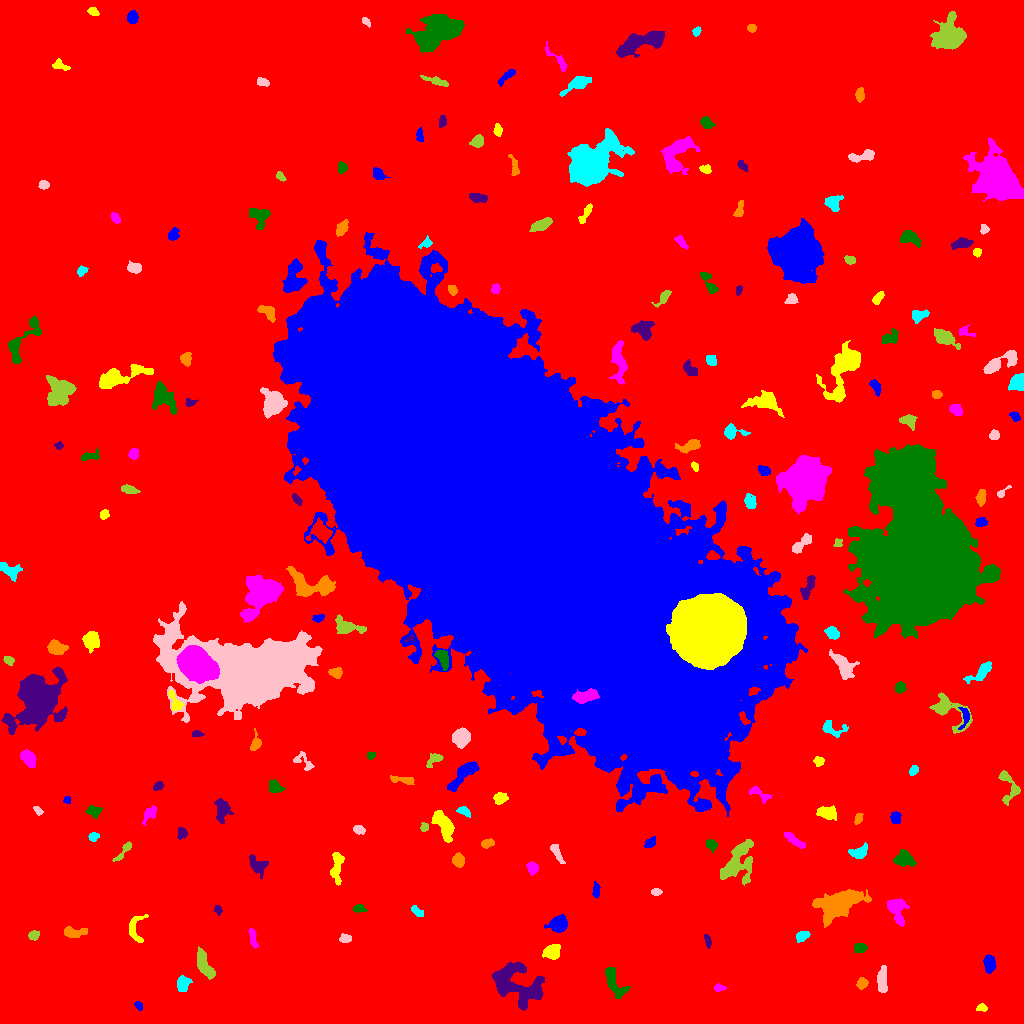

The data file committed next to this chart (first rows):
ID, X, Y, A, B, theta, total_flux, mu_max, mu_median, mu_mean, R_fwhm, R_e, R10, R90, x_start, x_end, y_start, y_end, area, greylevel
0, 524.2, 505.1, 309.3, 301.5, 0.7683, 2092945, 14.0, 2.0, 2.56, 123.5, 236.7, 90.17, 385.8, 0, 1023, 0, 1023, 817530, 2.56
1, 138.3, 17.73, 2.453, 1.63, -0.9237, 200.0, 6.0, 3.0, 3.077, 3.568, 2.585, 0.9772, 3.868, 134, 142, 13, 22, 65, 10.08
2, 981.5, 15.8, 2.62, 1.892, 0.08052, 209.0, 8.0, 2.0, 2.75, 2.111, 2.706, 0.7979, 4.297, 976, 987, 12, 20, 76, 8.75
3, 718.2, 35.54, 2.453, 1.679, 0.009669, 123.0, 4.0, 1.0, 1.597, 3.385, 2.459, 0.9772, 4.068, 714, 726, 32, 40, 77, 8.597
4, 615, 39.82, 9.768, 3.632, -1.077, 1101, 9.0, 3.0, 3.182, 4.334, 5.917, 2.111, 9.132, 605, 630, 25, 56, 346, 9.182
5, 514.4, 40.33, 14.5, 8.909, -0.5677, 4542, 10.0, 4.0, 3.869, 11.21, 10.43, 3.909, 16.65, 492, 544, 13, 62, 1174, 9.869
6, 862.1, 39.99, 2.677, 2.27, 0.8591, 318.0, 7.0, 3.0, 2.789, 3.478, 3.09, 1.128, 4.951, 856, 868, 34, 46, 114, 9.789
7, 182.2, 39, 3.71, 2.737, 1.274, 501.0, 8.0, 2.0, 2.708, 4.222, 3.868, 1.493, 6.257, 177, 192, 32, 48, 185, 10.71
8, 882.5, 42.8, 7.123, 1.966, 1.536, 572.0, 6.0, 2.5, 2.383, 6.18, 4.514, 1.784, 6.933, 877, 887, 31, 58, 240, 9.383
9, 204.8, 56.85, 7.085, 2.981, -1.09, 1352, 12.0, 3.0, 4.085, 5.557, 5.202, 2.034, 8.686, 197, 215, 44, 77, 331, 10.08
10, 285, 42.72, 9.337, 3.158, -1.002, 1112, 8.0, 2.0, 2.381, 5.781, 6.05, 2.326, 9.901, 269, 297, 24, 60, 467, 9.381
11, 989.4, 59.73, 4.021, 2.355, -1.555, 643.0, 8.0, 3.0, 3.384, 5.262, 3.909, 1.596, 6.18, 983, 996, 50, 69, 190, 10.38
12, 552.7, 71.84, 3.962, 3.337, 0.4993, 1118, 11.0, 5.0, 4.882, 5.441, 4.618, 1.871, 7.181, 542, 560, 64, 79, 229, 10.88
13, 252.9, 85.91, 5.505, 1.653, -1.371, 404.0, 6.0, 3.0, 3.132, 5.14, 3.7, 1.382, 5.614, 248, 258, 75, 95, 129, 11.13
14, 859.9, 75.38, 2.819, 2.15, 0.118, 429.0, 8.0, 4.0, 3.605, 4.406, 3.192, 1.262, 4.853, 854, 867, 70, 80, 119, 10.61
15, 707.4, 83.15, 3.508, 1.469, -1.258, 174.0, 4.0, 2.0, 2.096, 4.107, 2.821, 1.128, 4.478, 704, 711, 75, 89, 83, 11.1
16, 73.52, 91.12, 6.198, 2.458, 0.0159, 614.0, 6.0, 3.0, 3.025, 5.997, 4.549, 1.784, 7.136, 64, 87, 86, 97, 203, 9.025
17, 802.3, 86.75, 2.984, 2.072, 0.5869, 304.0, 7.0, 2.0, 2.375, 3.432, 3.09, 1.128, 4.886, 796, 810, 81, 92, 128, 10.38
18, 345.5, 84.78, 2.771, 1.843, 0.05392, 178.0, 4.0, 2.0, 1.798, 4.068, 2.821, 1.128, 4.549, 339, 351, 81, 90, 99, 8.798
19, 33.39, 88.21, 2.477, 2.057, 0.3478, 228.0, 5.0, 2.0, 2.327, 3.656, 2.821, 1.128, 4.478, 28, 39, 83, 93, 98, 9.327
20, 487.3, 90.16, 5.887, 2.017, -0.9356, 613.0, 6.0, 3.0, 3.243, 6.155, 4.37, 1.784, 6.77, 478, 495, 81, 101, 189, 10.24
21, 558.4, 99.77, 4.453, 3.525, 0.3577, 1604, 13.0, 5.0, 5.708, 5.754, 4.82, 1.954, 7.939, 544, 567, 91, 109, 281, 11.71
22, 135.3, 93.06, 7.623, 3.986, -1.462, 287.0, 3.0, 1.0, 1.206, 5.352, 4.514, 1.693, 6.979, 129, 148, 81, 109, 238, 8.206
23, 896.2, 113.9, 6.794, 3.854, -1.246, 1445, 10.0, 4.0, 4.14, 6.699, 5.614, 2.185, 8.903, 887, 909, 97, 125, 349, 10.14
24, 358.5, 115.2, 2.851, 1.971, -0.1717, 141.0, 5.0, 1.0, 1.516, 2.326, 2.585, 0.9772, 4.549, 353, 367, 111, 119, 93, 8.516
25, 218.2, 113.6, 2.268, 1.744, -1.259, 186.0, 8.0, 2.0, 2.735, 2.326, 2.326, 0.7979, 3.949, 214, 222, 108, 118, 68, 8.735
26, 838.1, 119.1, 12.18, 6.06, 0.4013, 6445, 14.0, 6.0, 6.179, 12.19, 10.14, 3.989, 15.77, 812, 871, 96, 134, 1043, 11.18
27, 416.2, 112.4, 3.522, 1.62, -0.7501, 169.0, 5.0, 2.0, 1.641, 2.585, 2.932, 0.9772, 4.72, 411, 423, 107, 118, 103, 8.641
28, 656.1, 131.5, 2.196, 1.778, 0.0, 136.0, 4.0, 2.0, 1.838, 3.742, 2.523, 0.9772, 3.989, 651, 662, 128, 135, 74, 8.838
29, 737.3, 161.4, 12.15, 6.406, 1.062, 2356, 8.0, 3.0, 3.06, 9.15, 8.387, 3.192, 13.51, 720, 753, 138, 184, 770, 9.06
30, 570.4, 131.4, 5.149, 1.865, -1.556, 300.0, 4.0, 2.0, 1.948, 5.441, 3.909, 1.596, 6.206, 566, 574, 119, 142, 154, 8.948
31, 595.8, 132.7, 3.709, 1.622, 1.527, 265.0, 5.0, 2.0, 2.624, 3.613, 3.038, 1.262, 4.853, 592, 600, 126, 142, 101, 8.624
32, 336.5, 156.2, 8.912, 2.76, 1.525, 1195, 8.0, 4.0, 4.253, 7.838, 5.726, 2.326, 8.5, 330, 344, 138, 171, 281, 9.253
33, 532, 155.4, 3.075, 2.585, -1.221, 378.0, 6.0, 3.0, 2.908, 4.72, 3.613, 1.382, 5.67, 526, 538, 148, 162, 130, 8.908
34, 903.8, 164.5, 5.176, 3.768, -0.1534, 738.0, 5.0, 3.0, 2.774, 7.378, 5.499, 2.111, 8.078, 893, 916, 157, 174, 266, 8.774
35, 257.4, 158.3, 5.266, 3.495, -0.8215, 660.0, 6.0, 3.0, 2.773, 6.333, 4.754, 1.871, 7.464, 249, 268, 145, 169, 238, 8.773
36, 458.5, 163.2, 3.141, 2.694, -1.314, 487.0, 7.0, 3.0, 3.204, 4.146, 3.7, 1.382, 5.917, 452, 464, 156, 171, 152, 10.2
37, 859.5, 171.2, 4.403, 2.8, 0.4213, 815.0, 9.0, 4.0, 4.245, 4.787, 4.146, 1.693, 6.652, 848, 867, 165, 181, 192, 10.24
38, 556.4, 170.9, 5.617, 1.603, -1.046, 392.0, 7.0, 2.0, 2.649, 3.827, 3.478, 1.262, 5.557, 550, 565, 160, 179, 148, 9.649
39, 123.9, 172.6, 6.825, 1.616, 0.8983, 202.0, 5.0, 1.0, 1.474, 2.585, 3.29, 1.128, 5.528, 112, 131, 162, 182, 137, 9.474
40, 882.5, 175.5, 2.055, 1.851, -0.1942, 144.0, 4.0, 2.0, 1.735, 3.656, 2.459, 0.9772, 3.949, 877, 887, 171, 180, 83, 9.735
41, 650.1, 180.6, 3.389, 2.075, 0.7864, 229.0, 4.0, 2.0, 2.181, 4.918, 3.338, 1.262, 5.078, 644, 655, 176, 187, 105, 8.181
42, 444.6, 197.5, 7.688, 3.513, -1.067, 1695, 12.0, 4.0, 4.165, 5.557, 5.971, 2.185, 9.69, 431, 454, 181, 213, 407, 10.16
43, 793.7, 183.6, 6.145, 1.808, -0.6217, 445.0, 6.0, 2.0, 2.514, 4.853, 4.068, 1.596, 6.433, 784, 805, 175, 191, 177, 9.514
44, 711.9, 178.7, 2.734, 2.357, -0.6828, 315.0, 7.0, 2.0, 2.788, 3.523, 3.09, 1.128, 4.918, 706, 717, 171, 184, 113, 9.788
45, 182, 190.4, 2.657, 2.201, 1.47, 162.0, 4.0, 2.0, 1.573, 4.146, 2.985, 1.128, 4.652, 177, 187, 184, 196, 103, 8.573
46, 486.7, 179.8, 3.064, 1.942, 0.2389, 224.0, 5.0, 2.0, 2.093, 3.478, 3.038, 1.128, 4.853, 481, 494, 175, 185, 107, 9.093
47, 93.82, 186.8, 2.57, 2.037, 0.4053, 291.0, 7.0, 3.0, 3.384, 3.523, 2.932, 1.128, 4.549, 88, 99, 182, 191, 86, 9.384
48, 357.9, 193.7, 2.851, 1.762, -0.4676, 126.0, 3.0, 1.0, 1.26, 3.523, 2.764, 1.128, 4.406, 353, 365, 189, 198, 100, 8.26
49, 424.4, 196.4, 2.102, 1.737, -1.534, 141.0, 5.0, 2.0, 2.014, 2.985, 2.459, 0.9772, 3.7, 420, 428, 192, 201, 70, 12.01
50, 689, 202.7, 2.637, 2.038, -0.9483, 196.0, 5.0, 2.0, 2.39, 3.432, 2.932, 1.128, 4.442, 683, 694, 197, 207, 82, 9.39
51, 895.2, 206, 2.562, 2.273, -1.482, 327.0, 8.0, 2.0, 2.748, 3.613, 3.038, 1.128, 4.886, 890, 901, 200, 212, 119, 10.75
52, 827.6, 210.9, 5.256, 3.064, -0.05587, 596.0, 6.0, 2.0, 2.58, 6.024, 4.754, 1.784, 7.334, 816, 836, 203, 218, 231, 9.58
53, 149.7, 210.1, 4.636, 2.431, 0.8328, 290.0, 5.0, 1.0, 1.812, 3.613, 3.523, 1.382, 6.103, 142, 156, 198, 218, 160, 8.812
54, 93.68, 212.2, 3.469, 2.641, -0.1819, 432.0, 7.0, 3.0, 3.0, 4.146, 3.742, 1.382, 5.809, 85, 102, 205, 218, 144, 13.0
55, 222.1, 214.5, 5.486, 3.21, 1.553, 1081, 10.0, 3.0, 3.917, 5.528, 4.82, 1.784, 7.959, 214, 233, 200, 225, 276, 9.917
56, 858.3, 204, 2.544, 1.638, 1.133, 138.0, 5.0, 1.0, 1.643, 2.585, 2.394, 0.9772, 4.184, 854, 863, 199, 210, 84, 8.643
57, 464.4, 212.1, 3.185, 1.883, -0.4905, 178.0, 4.0, 1.0, 1.664, 4.107, 2.932, 1.128, 4.82, 456, 470, 206, 217, 107, 8.664
58, 38.28, 212.4, 2.641, 1.628, -0.7342, 180.0, 6.0, 3.0, 2.647, 3.432, 2.585, 0.9772, 3.949, 33, 43, 208, 217, 68, 9.647
59, 1009, 238.2, 9.436, 4.64, -1.17, 479.0, 6.0, 1.0, 1.657, 5.14, 4.37, 1.693, 6.979, 998, 1020, 218, 253, 289, 8.657
... 163 more rows
